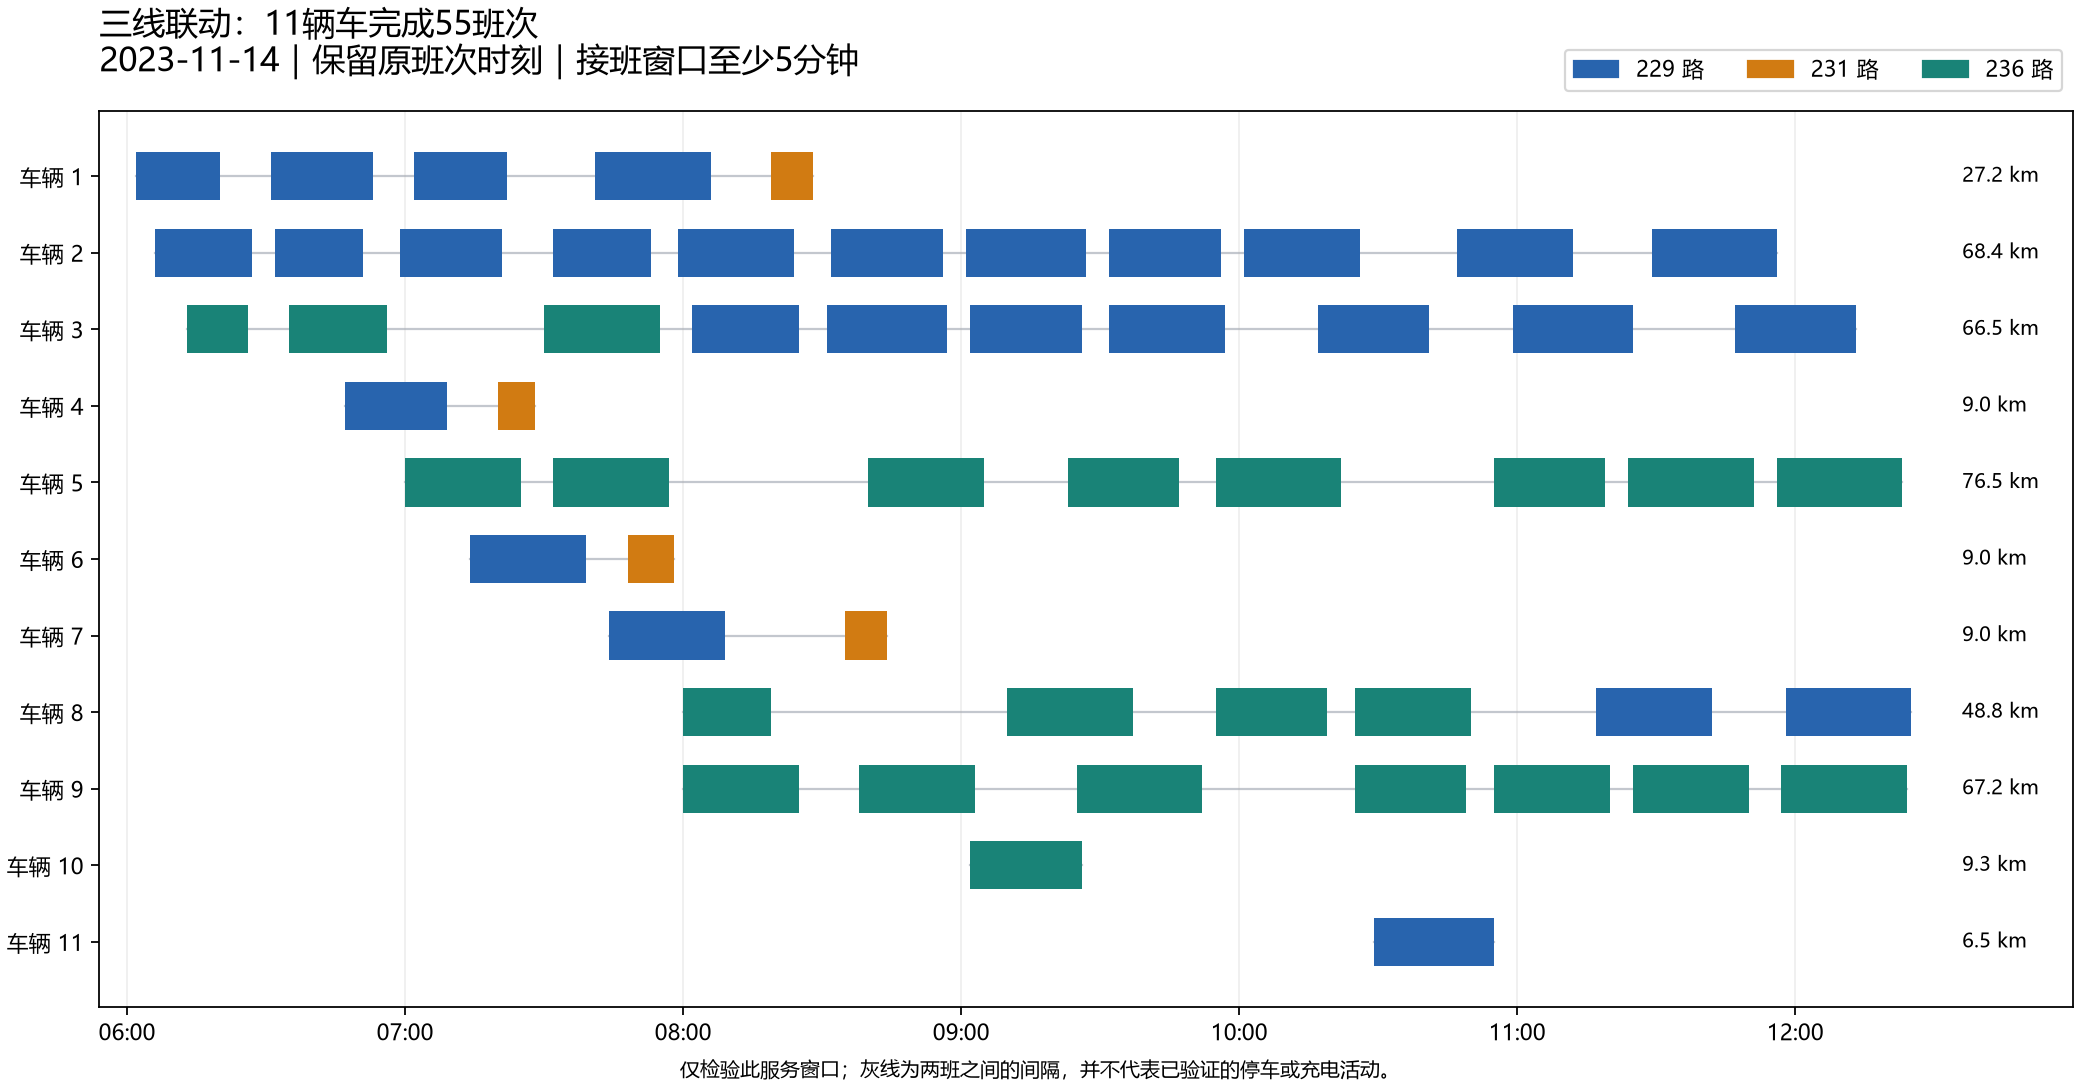

Data behind this chart, as committed beside it:
bus, id, route, start, end, origin, destination, km, first_stop, last_stop, first_name, last_name, proxy, departure, arrival, cumulative_service_km
1, 13556300, 229, 21720, 22800, Lonsdale Quay, 10882, 5.831, 4471, 10882, Lonsdale Quay @ Bay 1, Lynn Valley @ Bay 1, cap50, 06:02:00, 06:20:00, 5.831
1, 13556346, 229, 23460, 24780, 10882, Lonsdale Quay, 6.543, 10882, 10866, Lynn Valley @ Bay 1, Lonsdale Quay @ Bay 4, cap50, 06:31:00, 06:53:00, 12.37
1, 13556280, 229, 25320, 26520, Lonsdale Quay, 10882, 5.831, 4471, 10882, Lonsdale Quay @ Bay 1, Lynn Valley @ Bay 1, cap50, 07:02:00, 07:22:00, 18.2
1, 13556344, 229, 27660, 29160, 10882, Lonsdale Quay, 6.543, 10882, 10866, Lynn Valley @ Bay 1, Lonsdale Quay @ Bay 4, cap50, 07:41:00, 08:06:00, 24.75
1, 13556763, 231, 29940, 30480, Lonsdale Quay, 9110, 2.42, 12693, 9110, Lonsdale Quay @ Bay 9, Eastbound Harbourside Dr @ Harbourside P…, cap50, 08:19:00, 08:28:00, 27.17
2, 13556321, 229, 21960, 23220, 10882, Lonsdale Quay, 6.543, 10882, 10866, Lynn Valley @ Bay 1, Lonsdale Quay @ Bay 4, cap50, 06:06:00, 06:27:00, 6.543
2, 13556272, 229, 23520, 24660, Lonsdale Quay, 10882, 5.831, 4471, 10882, Lonsdale Quay @ Bay 1, Lynn Valley @ Bay 1, cap50, 06:32:00, 06:51:00, 12.37
2, 13556328, 229, 25140, 26460, 10882, Lonsdale Quay, 6.543, 10882, 10866, Lynn Valley @ Bay 1, Lonsdale Quay @ Bay 4, cap50, 06:59:00, 07:21:00, 18.92
2, 13556287, 229, 27120, 28380, Lonsdale Quay, 10882, 5.831, 4471, 10882, Lonsdale Quay @ Bay 1, Lynn Valley @ Bay 1, cap50, 07:32:00, 07:53:00, 24.75
2, 13556343, 229, 28740, 30240, 10882, Lonsdale Quay, 6.543, 10882, 10866, Lynn Valley @ Bay 1, Lonsdale Quay @ Bay 4, cap50, 07:59:00, 08:24:00, 31.29
2, 13556283, 229, 30720, 32160, Lonsdale Quay, 10882, 5.831, 4471, 10882, Lonsdale Quay @ Bay 1, Lynn Valley @ Bay 1, cap50, 08:32:00, 08:56:00, 37.12
2, 13556342, 229, 32460, 34020, 10882, Lonsdale Quay, 6.543, 10882, 10866, Lynn Valley @ Bay 1, Lonsdale Quay @ Bay 4, cap50, 09:01:00, 09:27:00, 43.66
2, 13556306, 229, 34320, 35760, Lonsdale Quay, 10882, 5.831, 4471, 10882, Lonsdale Quay @ Bay 1, Lynn Valley @ Bay 1, cap50, 09:32:00, 09:56:00, 49.5
2, 13556340, 229, 36060, 37560, 10882, Lonsdale Quay, 6.543, 10882, 10866, Lynn Valley @ Bay 1, Lonsdale Quay @ Bay 4, cap50, 10:01:00, 10:26:00, 56.04
2, 13556274, 229, 38820, 40320, Lonsdale Quay, 10882, 5.831, 4471, 10882, Lonsdale Quay @ Bay 1, Lynn Valley @ Bay 1, cap50, 10:47:00, 11:12:00, 61.87
2, 13556337, 229, 41340, 42960, 10882, Lonsdale Quay, 6.543, 10882, 10866, Lynn Valley @ Bay 1, Lonsdale Quay @ Bay 4, cap50, 11:29:00, 11:56:00, 68.41
3, 13557031, 236, 22380, 23160, 4439, Lonsdale Quay, 4.379, 4439, 10866, Eastbound W 22 St @ Philip Ave, Lonsdale Quay @ Bay 4, cap50, 06:13:00, 06:26:00, 4.379
3, 13556974, 236, 23700, 24960, Lonsdale Quay, 4337, 9.257, 10867, 4337, Lonsdale Quay @ Bay 6, Grouse Mountain @ Skyride, cap50, 06:35:00, 06:56:00, 13.64
3, 13557025, 236, 27000, 28500, 4337, Lonsdale Quay, 9.867, 4337, 10866, Grouse Mountain @ Skyride, Lonsdale Quay @ Bay 4, cap50, 07:30:00, 07:55:00, 23.5
3, 13556298, 229, 28920, 30300, Lonsdale Quay, 10882, 5.831, 4471, 10882, Lonsdale Quay @ Bay 1, Lynn Valley @ Bay 1, cap50, 08:02:00, 08:25:00, 29.33
3, 13556345, 229, 30660, 32220, 10882, Lonsdale Quay, 6.543, 10882, 10866, Lynn Valley @ Bay 1, Lonsdale Quay @ Bay 4, cap50, 08:31:00, 08:57:00, 35.88
3, 13556267, 229, 32520, 33960, Lonsdale Quay, 10882, 5.831, 4471, 10882, Lonsdale Quay @ Bay 1, Lynn Valley @ Bay 1, cap50, 09:02:00, 09:26:00, 41.71
3, 13556341, 229, 34320, 35820, 10882, Lonsdale Quay, 6.543, 10882, 10866, Lynn Valley @ Bay 1, Lonsdale Quay @ Bay 4, cap50, 09:32:00, 09:57:00, 48.25
3, 13556266, 229, 37020, 38460, Lonsdale Quay, 10882, 5.831, 4471, 10882, Lonsdale Quay @ Bay 1, Lynn Valley @ Bay 1, cap50, 10:17:00, 10:41:00, 54.08
3, 13556338, 229, 39540, 41100, 10882, Lonsdale Quay, 6.543, 10882, 10866, Lynn Valley @ Bay 1, Lonsdale Quay @ Bay 4, cap50, 10:59:00, 11:25:00, 60.62
3, 13556279, 229, 42420, 43980, Lonsdale Quay, 10882, 5.831, 4471, 10882, Lonsdale Quay @ Bay 1, Lynn Valley @ Bay 1, cap50, 11:47:00, 12:13:00, 66.46
4, 13556350, 229, 24420, 25740, 10882, Lonsdale Quay, 6.543, 10882, 10866, Lynn Valley @ Bay 1, Lonsdale Quay @ Bay 4, cap50, 06:47:00, 07:09:00, 6.543
4, 13556765, 231, 26400, 26880, Lonsdale Quay, 9110, 2.42, 12693, 9110, Lonsdale Quay @ Bay 9, Eastbound Harbourside Dr @ Harbourside P…, cap50, 07:20:00, 07:28:00, 8.963
5, 13557045, 236, 25200, 26700, 4337, Lonsdale Quay, 9.867, 4337, 10866, Grouse Mountain @ Skyride, Lonsdale Quay @ Bay 4, cap50, 07:00:00, 07:25:00, 9.867
5, 13556962, 236, 27120, 28620, Lonsdale Quay, 4337, 9.257, 10867, 4337, Lonsdale Quay @ Bay 6, Grouse Mountain @ Skyride, cap50, 07:32:00, 07:57:00, 19.12
5, 13557024, 236, 31200, 32700, 4337, Lonsdale Quay, 9.867, 4337, 10866, Grouse Mountain @ Skyride, Lonsdale Quay @ Bay 4, cap50, 08:40:00, 09:05:00, 28.99
5, 13556975, 236, 33780, 35220, Lonsdale Quay, 4337, 9.257, 10867, 4337, Lonsdale Quay @ Bay 6, Grouse Mountain @ Skyride, cap50, 09:23:00, 09:47:00, 38.25
5, 13557015, 236, 35700, 37320, 4337, Lonsdale Quay, 9.867, 4337, 10866, Grouse Mountain @ Skyride, Lonsdale Quay @ Bay 4, cap50, 09:55:00, 10:22:00, 48.11
5, 13556978, 236, 39300, 40740, Lonsdale Quay, 4337, 9.257, 10867, 4337, Lonsdale Quay @ Bay 6, Grouse Mountain @ Skyride, cap50, 10:55:00, 11:19:00, 57.37
5, 13557012, 236, 41040, 42660, 4337, Lonsdale Quay, 9.867, 4337, 10866, Grouse Mountain @ Skyride, Lonsdale Quay @ Bay 4, cap50, 11:24:00, 11:51:00, 67.24
5, 13556980, 236, 42960, 44580, Lonsdale Quay, 4337, 9.257, 10867, 4337, Lonsdale Quay @ Bay 6, Grouse Mountain @ Skyride, cap50, 11:56:00, 12:23:00, 76.5
6, 13556348, 229, 26040, 27540, 10882, Lonsdale Quay, 6.543, 10882, 10866, Lynn Valley @ Bay 1, Lonsdale Quay @ Bay 4, cap50, 07:14:00, 07:39:00, 6.543
6, 13556764, 231, 28080, 28680, Lonsdale Quay, 9110, 2.42, 12693, 9110, Lonsdale Quay @ Bay 9, Eastbound Harbourside Dr @ Harbourside P…, cap50, 07:48:00, 07:58:00, 8.963
7, 13556322, 229, 27840, 29340, 10882, Lonsdale Quay, 6.543, 10882, 10866, Lynn Valley @ Bay 1, Lonsdale Quay @ Bay 4, cap50, 07:44:00, 08:09:00, 6.543
7, 13556762, 231, 30900, 31440, Lonsdale Quay, 9110, 2.42, 12693, 9110, Lonsdale Quay @ Bay 9, Eastbound Harbourside Dr @ Harbourside P…, cap50, 08:35:00, 08:44:00, 8.963
8, 13556996, 236, 28800, 29940, 4429, 4337, 7.394, 4429, 4337, Westbound Marine Dr @ Fell Ave, Grouse Mountain @ Skyride, cap50, 08:00:00, 08:19:00, 7.394
8, 13557013, 236, 33000, 34620, 4337, Lonsdale Quay, 9.867, 4337, 10866, Grouse Mountain @ Skyride, Lonsdale Quay @ Bay 4, cap50, 09:10:00, 09:37:00, 17.26
8, 13556976, 236, 35700, 37140, Lonsdale Quay, 4337, 9.257, 10867, 4337, Lonsdale Quay @ Bay 6, Grouse Mountain @ Skyride, cap50, 09:55:00, 10:19:00, 26.52
8, 13557010, 236, 37500, 39000, 4337, Lonsdale Quay, 9.867, 4337, 10866, Grouse Mountain @ Skyride, Lonsdale Quay @ Bay 4, cap50, 10:25:00, 10:50:00, 36.38
8, 13556281, 229, 40620, 42120, Lonsdale Quay, 10882, 5.831, 4471, 10882, Lonsdale Quay @ Bay 1, Lynn Valley @ Bay 1, cap50, 11:17:00, 11:42:00, 42.22
8, 13556336, 229, 43080, 44700, 10882, Lonsdale Quay, 6.543, 10882, 10866, Lynn Valley @ Bay 1, Lonsdale Quay @ Bay 4, cap50, 11:58:00, 12:25:00, 48.76
9, 13557046, 236, 28800, 30300, 4337, Lonsdale Quay, 9.867, 4337, 10866, Grouse Mountain @ Skyride, Lonsdale Quay @ Bay 4, cap50, 08:00:00, 08:25:00, 9.867
9, 13556973, 236, 31080, 32580, Lonsdale Quay, 4337, 9.257, 10867, 4337, Lonsdale Quay @ Bay 6, Grouse Mountain @ Skyride, cap50, 08:38:00, 09:03:00, 19.12
9, 13557014, 236, 33900, 35520, 4337, Lonsdale Quay, 9.867, 4337, 10866, Grouse Mountain @ Skyride, Lonsdale Quay @ Bay 4, cap50, 09:25:00, 09:52:00, 28.99
9, 13556977, 236, 37500, 38940, Lonsdale Quay, 4337, 9.257, 10867, 4337, Lonsdale Quay @ Bay 6, Grouse Mountain @ Skyride, cap50, 10:25:00, 10:49:00, 38.25
9, 13557011, 236, 39300, 40800, 4337, Lonsdale Quay, 9.867, 4337, 10866, Grouse Mountain @ Skyride, Lonsdale Quay @ Bay 4, cap50, 10:55:00, 11:20:00, 48.11
9, 13556979, 236, 41100, 42600, Lonsdale Quay, 4337, 9.257, 10867, 4337, Lonsdale Quay @ Bay 6, Grouse Mountain @ Skyride, cap50, 11:25:00, 11:50:00, 57.37
9, 13557016, 236, 43020, 44640, 4337, Lonsdale Quay, 9.867, 4337, 10866, Grouse Mountain @ Skyride, Lonsdale Quay @ Bay 4, cap50, 11:57:00, 12:24:00, 67.24
10, 13556990, 236, 32520, 33960, Lonsdale Quay, 4337, 9.257, 10867, 4337, Lonsdale Quay @ Bay 6, Grouse Mountain @ Skyride, cap50, 09:02:00, 09:26:00, 9.257
11, 13556339, 229, 37740, 39300, 10882, Lonsdale Quay, 6.543, 10882, 10866, Lynn Valley @ Bay 1, Lonsdale Quay @ Bay 4, cap50, 10:29:00, 10:55:00, 6.543
